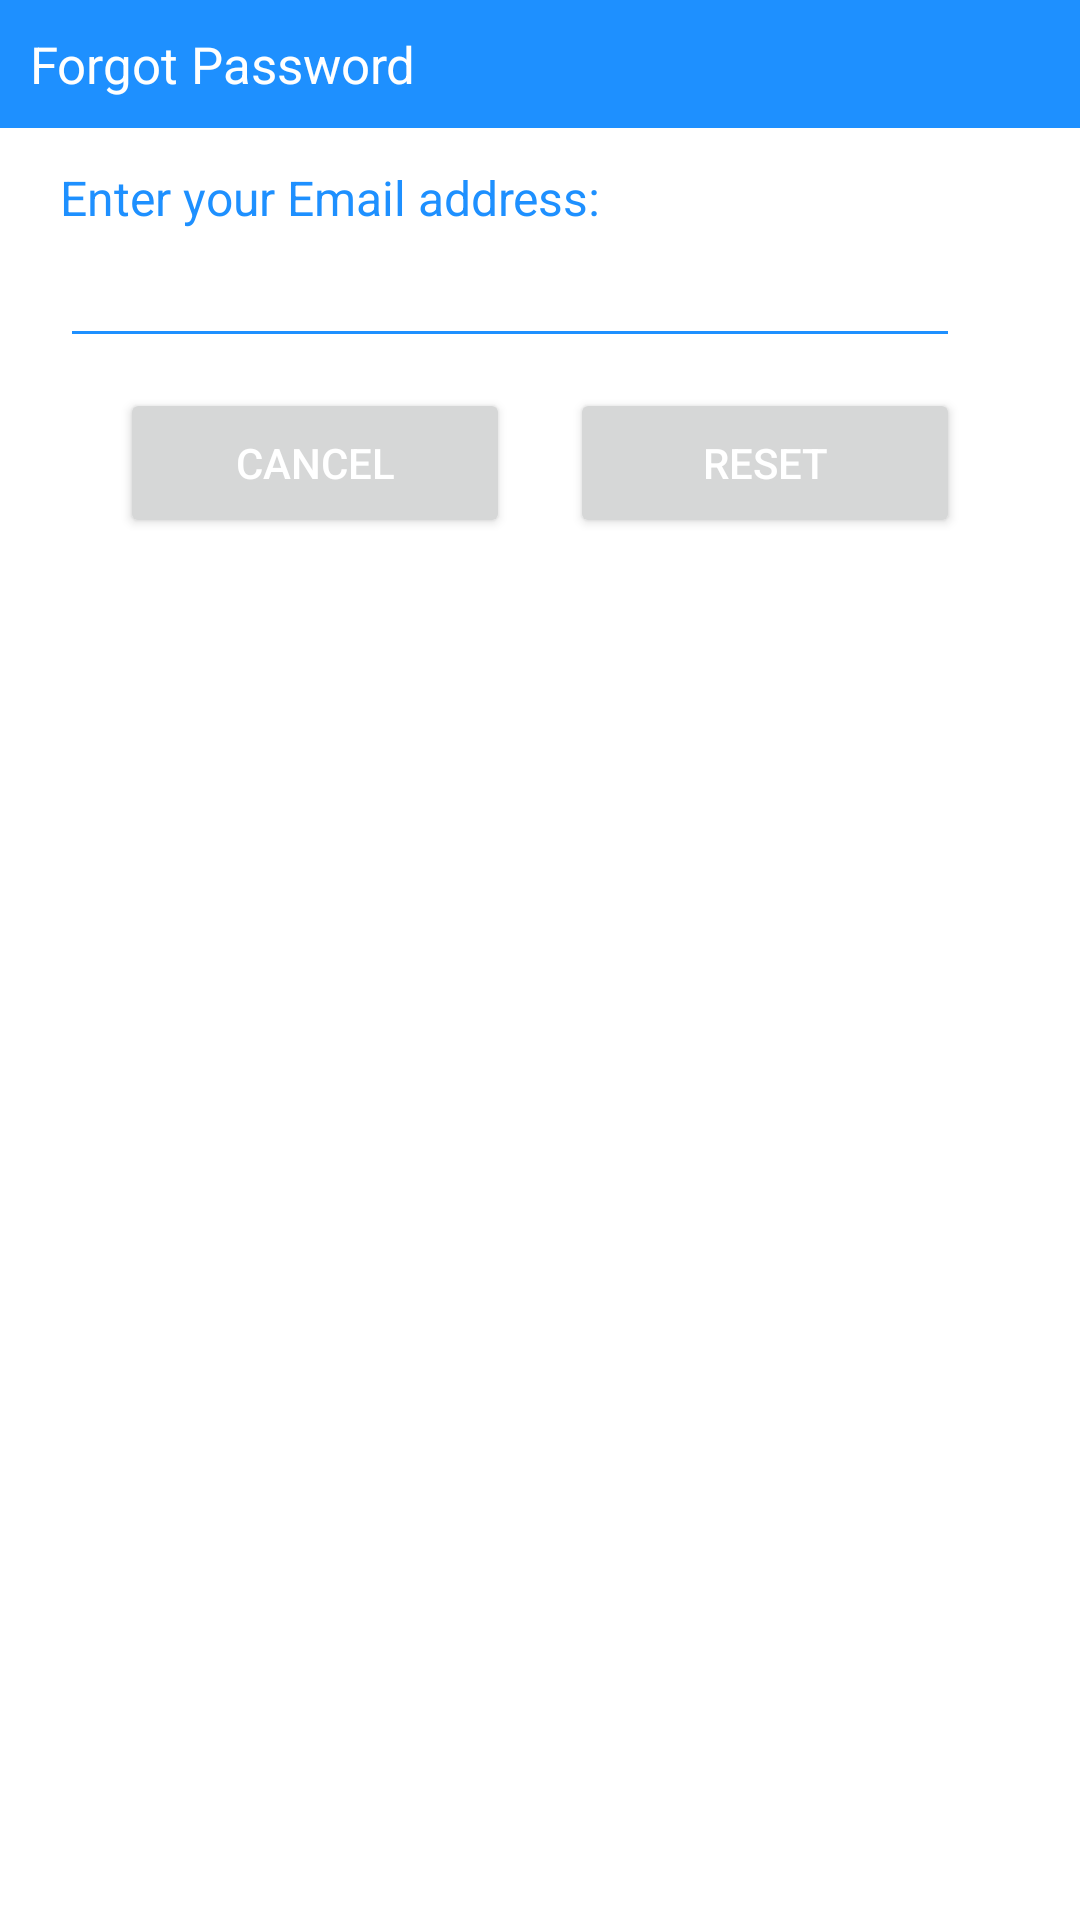

Produce the Android XML layout that renders to this screen, including the resource entries it uses.
<!-- AndroidManifest.xml: application theme Theme.AppTruyen -->
<!-- res/layout/activity_forgot_p.xml -->
<?xml version="1.0" encoding="utf-8"?>
<androidx.constraintlayout.widget.ConstraintLayout xmlns:android="http://schemas.android.com/apk/res/android"
    android:layout_width="match_parent"
    android:layout_height="match_parent"
    android:layout_marginTop="20dp"
    android:id="@+id/diaLogForgot"
    xmlns:app="http://schemas.android.com/apk/res-auto"
    >

    <androidx.constraintlayout.widget.ConstraintLayout
        android:layout_width="match_parent"
        android:layout_height="wrap_content"
        android:id="@+id/dialogBox"
        app:layout_constraintTop_toTopOf="parent">

        <TextView
            android:layout_width="match_parent"
            android:layout_height="wrap_content"
            android:id="@+id/forgotTitle"
            android:textSize="17sp"
            android:text="Forgot Password"
            android:padding="10dp"
            android:background="@color/blue"
            android:textColor="@color/white"
            android:drawablePadding="8dp"
            android:drawableLeft="@drawable/baseline_autorenew_24"
            app:layout_constraintTop_toTopOf="parent"/>

        <TextView
            android:layout_width="match_parent"
            android:layout_height="wrap_content"
            android:id="@+id/desc"
            android:text="Enter your Email address:"
            android:layout_marginStart="20dp"
            android:layout_marginEnd="20dp"
            android:layout_marginTop="8dp"
            android:textSize="16dp"
            android:textColor="@color/blue"
            app:layout_constraintTop_toBottomOf="@+id/forgotTitle"
            app:layout_constraintBottom_toTopOf="@+id/emailBox"/>

        <EditText
            android:layout_width="300dp"
            android:layout_height="wrap_content"
            android:id="@+id/emailBox"
            android:textColor="@color/blue"
            android:textSize="16dp"
            android:layout_marginStart="20dp"
            android:layout_marginBottom="30dp"
            android:maxLines="1"
            android:backgroundTint="@color/blue"
            app:layout_constraintStart_toStartOf="parent"
            app:layout_constraintBottom_toBottomOf="parent"
            app:layout_constraintTop_toBottomOf="@+id/forgotTitle"/>
        <Button
            android:layout_width="0dp"
            android:layout_height="50dp"
            android:id="@+id/bntCancel"
            android:layout_marginStart="40sp"
            android:layout_marginEnd="10dp"
            android:text="Cancel"
            android:textColor="@color/white"
            android:textSize="14sp"

            android:layout_marginBottom="8dp"
            android:layout_marginTop="10dp"
            app:layout_constraintStart_toStartOf="parent"
            app:layout_constraintTop_toBottomOf="@+id/emailBox"
            app:layout_constraintBottom_toBottomOf="@+id/dialogBox"
            app:layout_constraintEnd_toStartOf="@+id/bntReset"/>

        <Button
            android:layout_width="0dp"
            android:layout_height="50dp"
            android:id="@+id/bntReset"
            android:text="Reset"
            android:layout_marginStart="10dp"
            android:layout_marginBottom="8dp"
            android:layout_marginTop="10dp"
            android:layout_marginEnd="40dp"
            android:textColor="@color/white"
            android:textSize="14sp"

            app:layout_constraintEnd_toEndOf="parent"
            app:layout_constraintBottom_toBottomOf="@+id/dialogBox"
            app:layout_constraintStart_toEndOf="@+id/bntCancel"/>





    </androidx.constraintlayout.widget.ConstraintLayout>


</androidx.constraintlayout.widget.ConstraintLayout>
<!-- resources referenced by this layout -->
<resources>
  <color name="blue">#1E90FF</color>
  <color name="white">#FFFFFFFF</color>
  <style name="Theme.AppTruyen" parent="Theme.MaterialComponents.DayNight.NoActionBar">
          
          <item name="colorPrimary">@color/purple_500</item>
          <item name="colorPrimaryVariant">@color/purple_700</item>
          <item name="colorOnPrimary">@color/white</item>
          
          <item name="colorSecondary">@color/teal_200</item>
          <item name="colorSecondaryVariant">@color/teal_700</item>
          <item name="colorOnSecondary">@color/black</item>
          
          <item name="android:statusBarColor">?attr/colorPrimaryVariant</item>
          
      </style>
  <color name="purple_500">#FF6200EE</color>
  <color name="purple_700">#FF3700B3</color>
  <color name="teal_200">#FF03DAC5</color>
  <color name="teal_700">#FF018786</color>
  <color name="black">#FF000000</color>
</resources>
